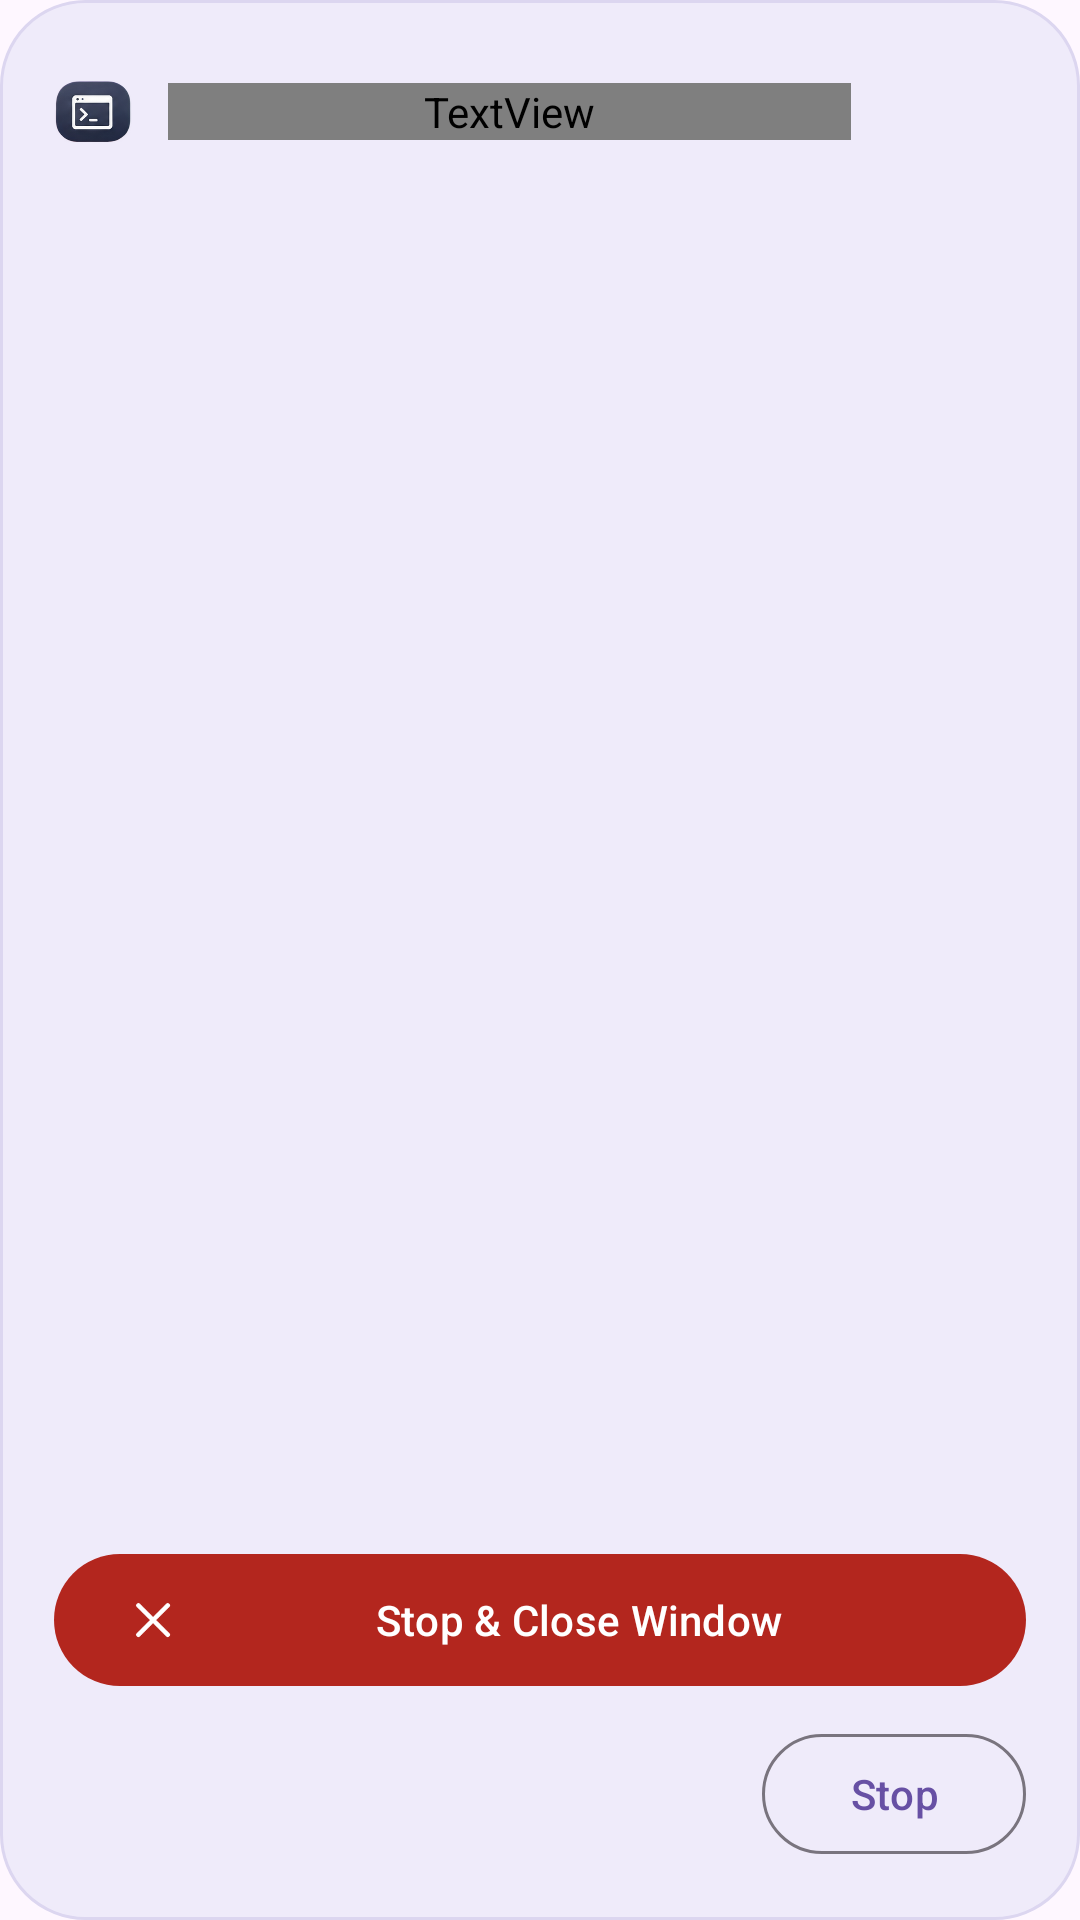

Android layout source for this screen:
<!-- AndroidManifest.xml: application theme AppTheme -->
<!-- res/layout/dialog_sdk_terminal.xml -->
<?xml version="1.0" encoding="utf-8"?>
<LinearLayout xmlns:android="http://schemas.android.com/apk/res/android"
    xmlns:app="http://schemas.android.com/apk/res-auto"
    android:layout_width="match_parent"
    android:layout_height="560dp"
    android:background="@drawable/bg_sdk_dialog"
    android:orientation="vertical"
    android:padding="18dp">

    <LinearLayout
        android:layout_width="match_parent"
        android:layout_height="wrap_content"
        android:gravity="center_vertical"
        android:orientation="horizontal">

        <ImageView
            android:layout_width="26dp"
            android:layout_height="26dp"
            android:contentDescription="@null"
            android:src="@drawable/ic_terminal_box" />

        <TextView
            android:id="@+id/tvDialogTitle"
            android:layout_width="0dp"
            android:layout_height="wrap_content"
            android:layout_marginStart="12dp"
            android:layout_weight="1"
            android:textColor="@color/text_primary"
            android:textSize="20sp"
            android:textStyle="bold" />

        <TextView
            android:id="@+id/tvClose"
            android:layout_width="wrap_content"
            android:layout_height="wrap_content"
            android:padding="8dp"
            android:text="Close"
            android:textColor="@color/sdk_primary"
            android:textSize="17sp"
            android:visibility="invisible" />
    </LinearLayout>

    <ScrollView
        android:id="@+id/termScroll"
        android:layout_width="match_parent"
        android:layout_height="0dp"
        android:layout_marginTop="12dp"
        android:layout_marginBottom="12dp"
        android:layout_weight="1">

        <TextView
            android:id="@+id/tvTerminal"
            android:layout_width="match_parent"
            android:layout_height="wrap_content"
            android:fontFamily="monospace"
            android:textColor="#1B1B1F"
            android:textIsSelectable="true"
            android:textSize="11sp" />
    </ScrollView>

    <com.google.android.material.button.MaterialButton
        android:id="@+id/btnStopClose"
        android:layout_width="match_parent"
        android:layout_height="52dp"
        android:text="Stop &amp; Close Window"
        app:backgroundTint="#B3261E"
        app:icon="@drawable/ic_close_plain"
        app:iconTint="#FFFFFF" />

    <com.google.android.material.button.MaterialButton
        android:id="@+id/btnStop"
        style="@style/Widget.Material3.Button.OutlinedButton"
        android:layout_width="wrap_content"
        android:layout_height="48dp"
        android:layout_gravity="end"
        android:layout_marginTop="8dp"
        android:text="Stop" />
</LinearLayout>
<!-- resources referenced by this layout -->
<resources>
  <color name="sdk_primary">#4F4E92</color>
  <color name="text_primary">#0B0B14</color>
  <!-- drawable bg_sdk_dialog (drawable) -->
  <?xml version="1.0" encoding="utf-8"?>
  <shape xmlns:android="http://schemas.android.com/apk/res/android" android:shape="rectangle">
      <solid android:color="#EFEBFA"/>
      <stroke android:width="1dp" android:color="#DCD6F0"/>
      <corners android:radius="28dp"/>
  </shape>
  <!-- drawable ic_close_plain: png bitmap (drawable-nodpi, 1480 bytes) -->
  <!-- drawable ic_terminal_box: png bitmap (drawable-nodpi, 32273 bytes) -->
  <style name="AppTheme" parent="Base.AppTheme" />
  <style name="Base.AppTheme" parent="Theme.Material3.DayNight.NoActionBar">
    </style>
</resources>
